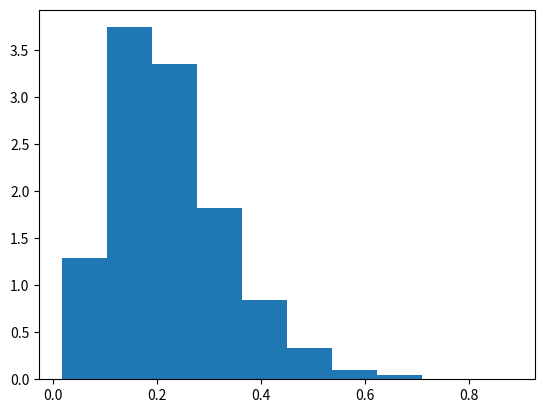

The script that saved this image:
import math as m
from scipy import stats
from matplotlib import pyplot as plt
import numpy as np

rv = stats.gamma.rvs(a=4, scale=1/(2 + 2*2.01 + 3*3.82), size=10000)
print(rv)
plt.hist(rv, density=True)
plt.show()


#def xp(x, theta):
#    return theta*m.exp(-theta*x)
counter = 0
for r in rv:
    if r > .3:
        counter += 1
print(counter/len(rv))


#x_means = []
#for r in rv:
#    x_outcomes = stats.expon.rvs(scale=r, size=10000)
#    x_means.append(np.mean(x_outcomes))


#plt.hist(x_means)
#plt.show()
#print(x_means)
#print(np.mean(x_means))
# print("mwah")
